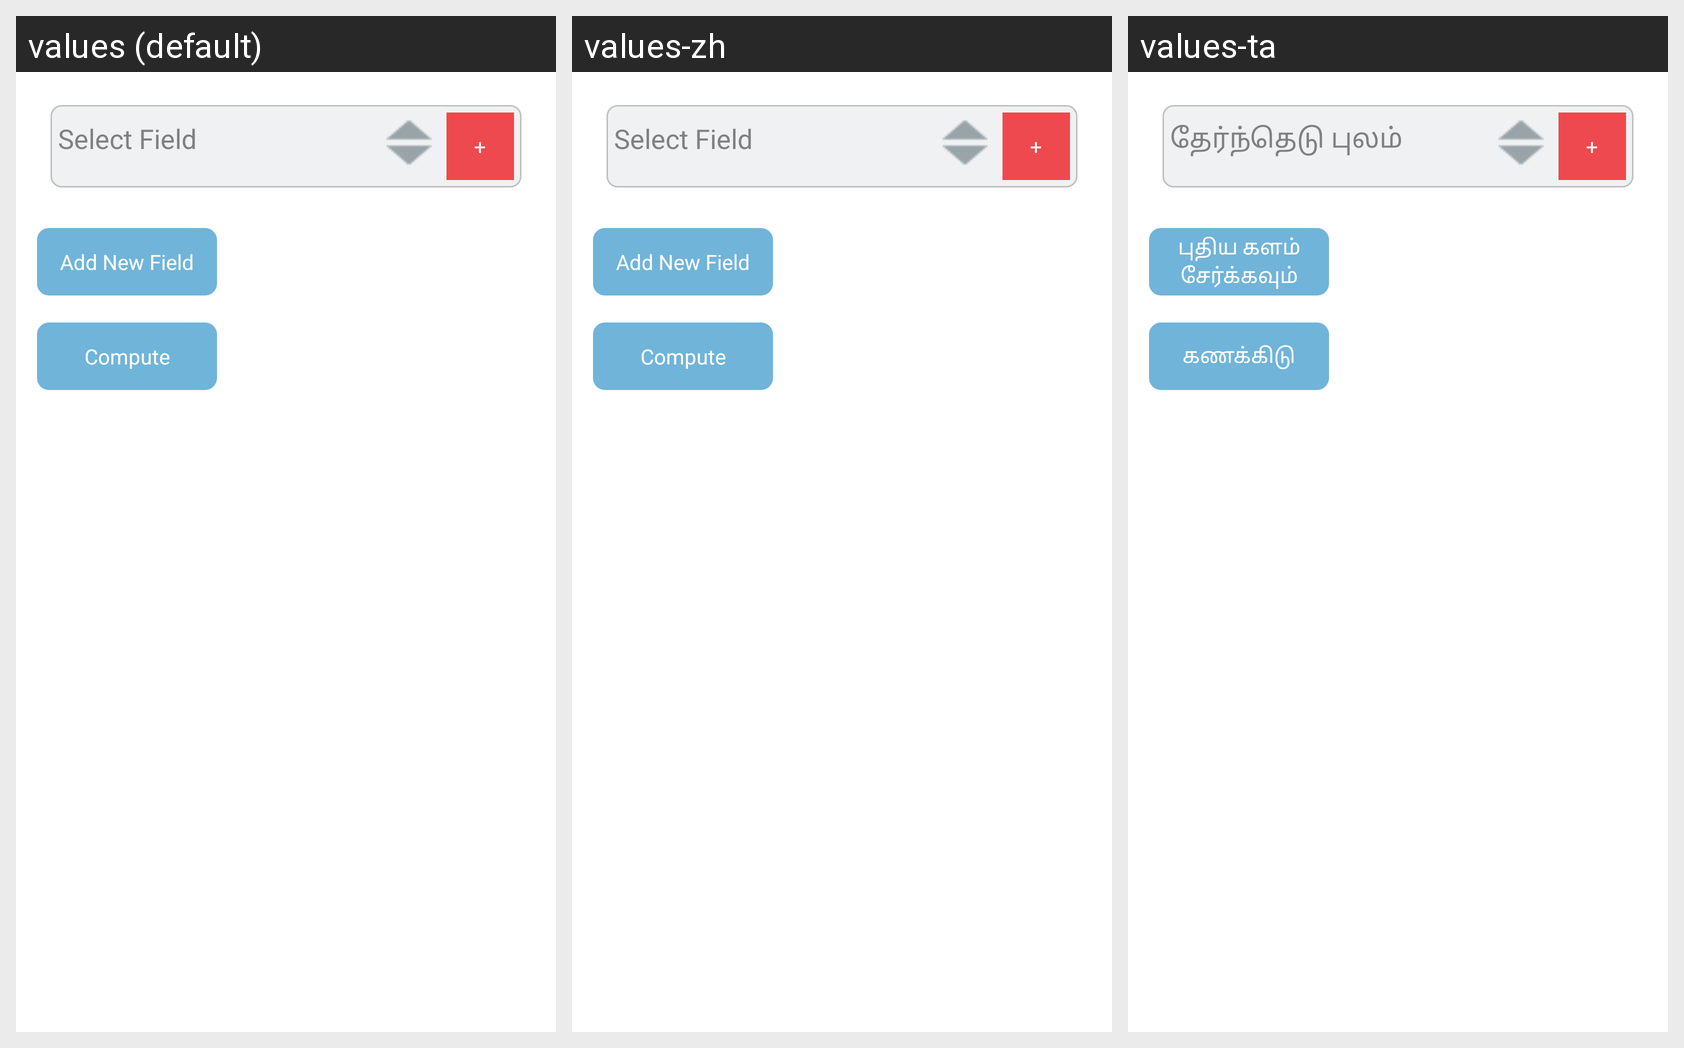

Strings drawn on this Android screen and how each of the app's shown locales translates them:
Android screen res/layout/compute.xml rendered under 3 locales, left to right: values (default), values-zh, values-ta. Device: Nexus 5 (rendered at 1080×1920; each locale shown at half size, 540×960, under a caption strip naming it); theme Theme.OTPMain.
Strings drawn on this screen, with the default value and each locale's value (text and hints the layout hard-codes, and strings that could not be matched under every locale, appear in the picture but are not listed):

select_field
  values: Select Field
  values-zh: Select Field
  values-ta: தேர்ந்தெடு புலம்

add_new_field
  values: Add New Field
  values-zh: Add New Field
  values-ta: புதிய களம் சேர்க்கவும்

compute
  values: Compute
  values-zh: Compute
  values-ta: கணக்கிடு
